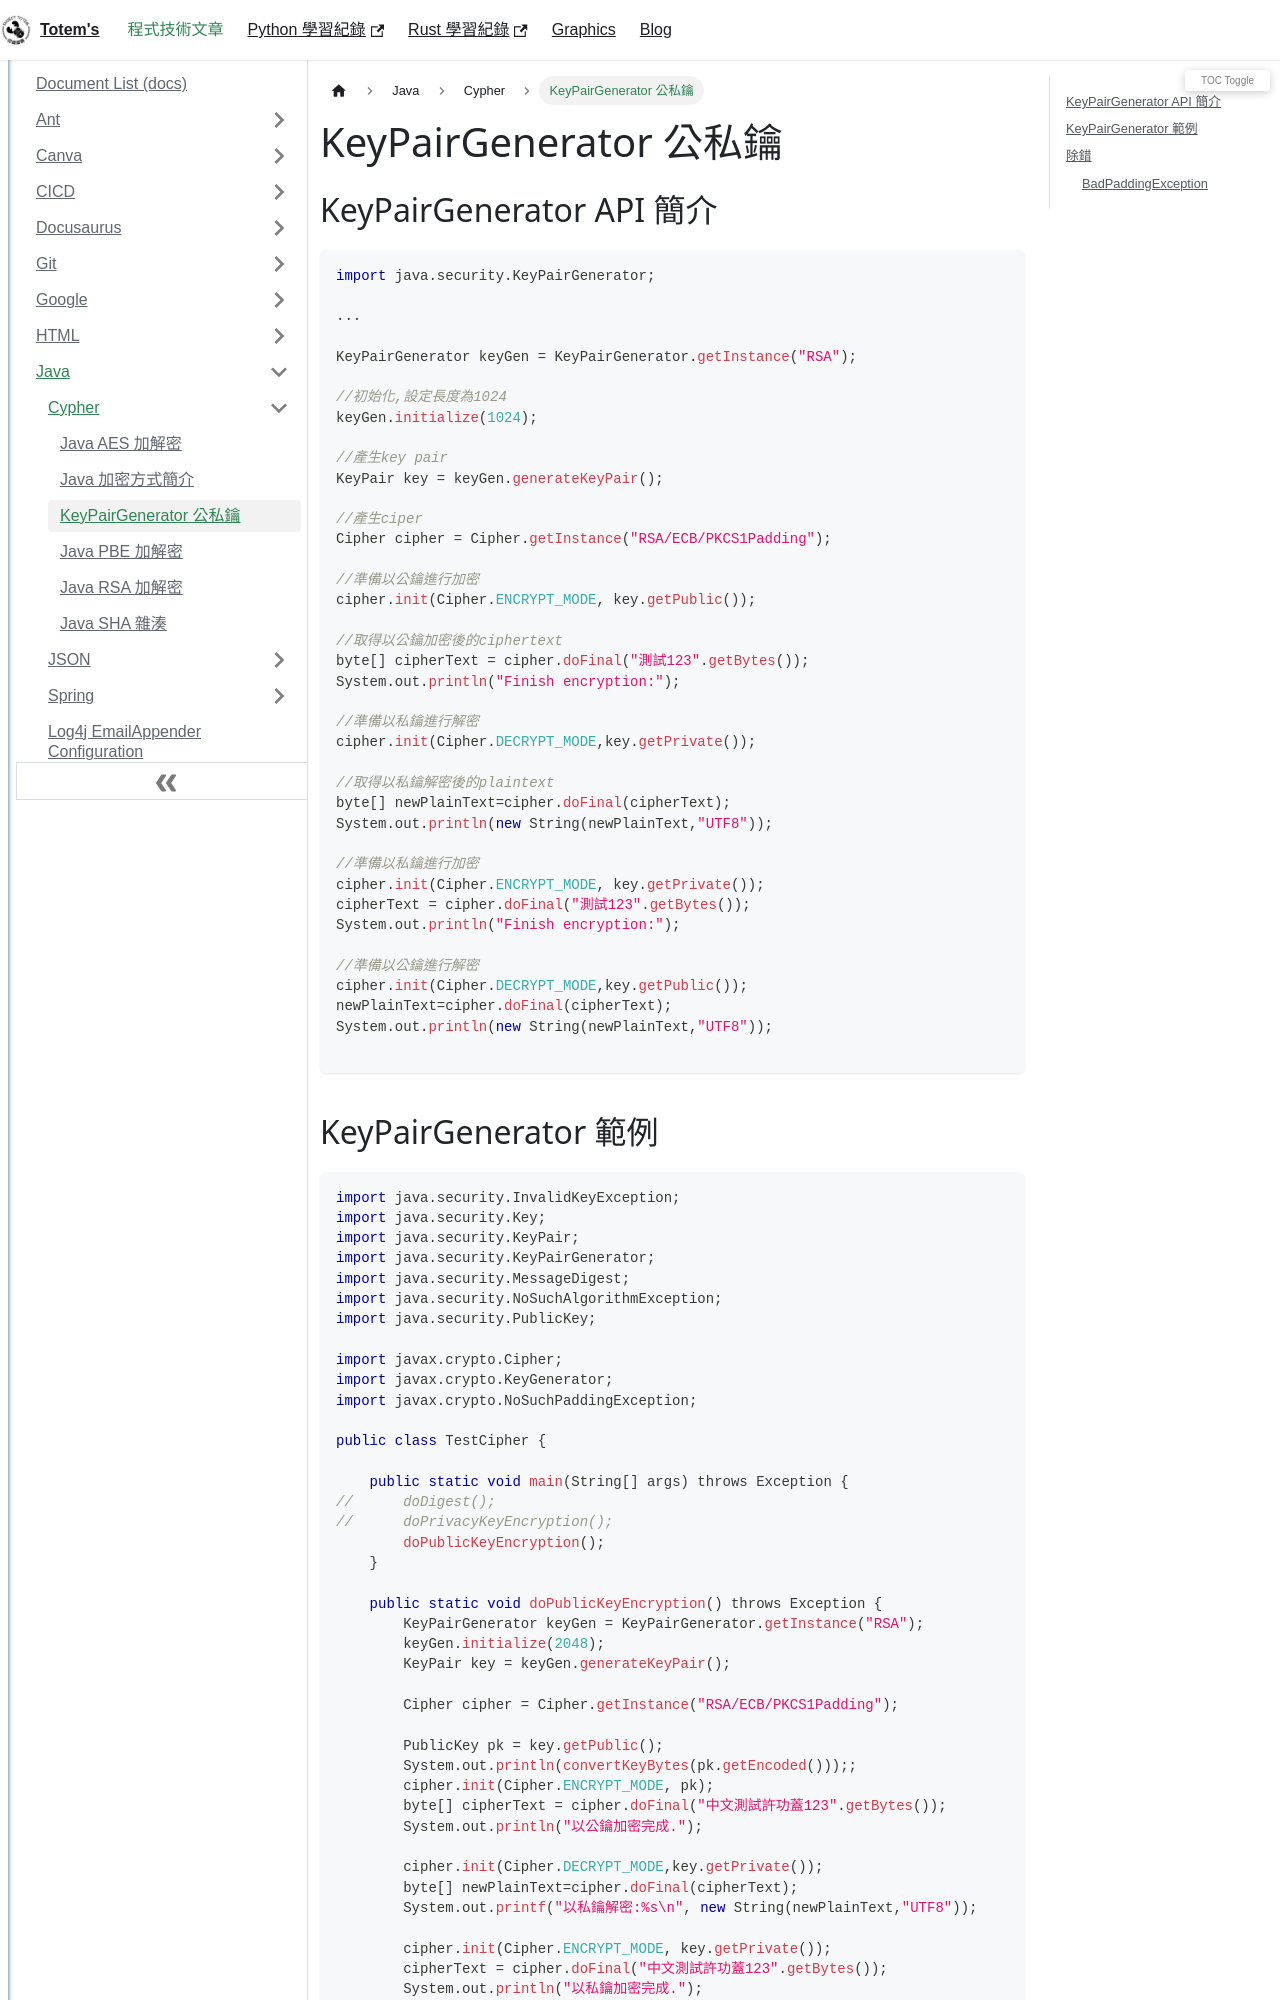

repository: chichunhuang/slash · page: docs/Java/Cypher/Java_KeyPairGenerator/index.html · generator: docusaurus

---
title: KeyPairGenerator 公私鑰
description: Java KeyPairGenerator 基本使用方式
keywords: [java,cipher,KeyPairGenerator]
---

## KeyPairGenerator API 簡介

```java
import java.security.KeyPairGenerator;

...

KeyPairGenerator keyGen = KeyPairGenerator.getInstance("RSA");
 
//初始化,設定長度為1024
keyGen.initialize(1024);
 
//產生key pair
KeyPair key = keyGen.generateKeyPair();
 
//產生ciper
Cipher cipher = Cipher.getInstance("RSA/ECB/PKCS1Padding");
 
//準備以公鑰進行加密
cipher.init(Cipher.ENCRYPT_MODE, key.getPublic());
 
//取得以公鑰加密後的ciphertext
byte[] cipherText = cipher.doFinal("測試123".getBytes());
System.out.println("Finish encryption:");
 
//準備以私鑰進行解密
cipher.init(Cipher.DECRYPT_MODE,key.getPrivate());
 
//取得以私鑰解密後的plaintext
byte[] newPlainText=cipher.doFinal(cipherText);
System.out.println(new String(newPlainText,"UTF8"));
 
//準備以私鑰進行加密
cipher.init(Cipher.ENCRYPT_MODE, key.getPrivate());
cipherText = cipher.doFinal("測試123".getBytes());
System.out.println("Finish encryption:");
 
//準備以公鑰進行解密
cipher.init(Cipher.DECRYPT_MODE,key.getPublic());
newPlainText=cipher.doFinal(cipherText);
System.out.println(new String(newPlainText,"UTF8"));

```
